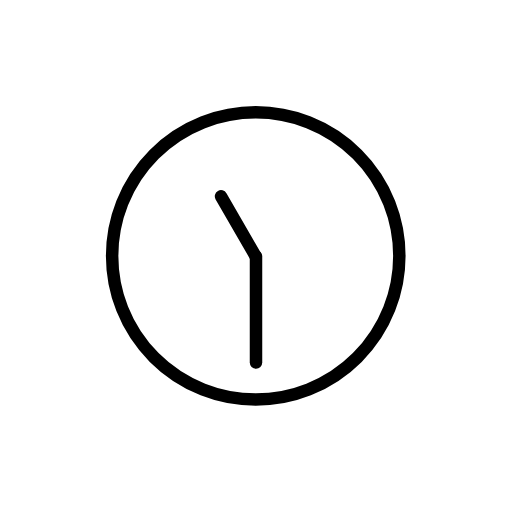
t = 0.00 s
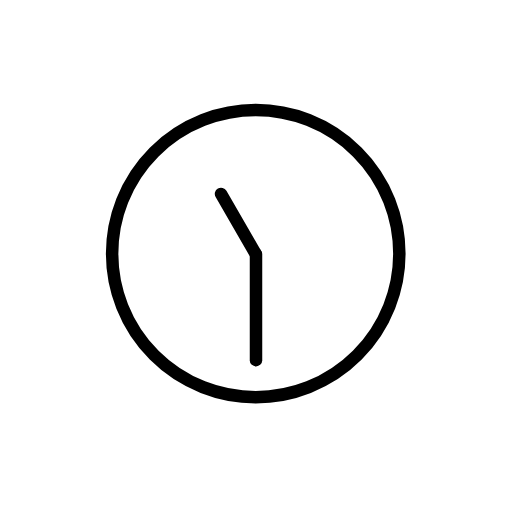
t = 0.48 s
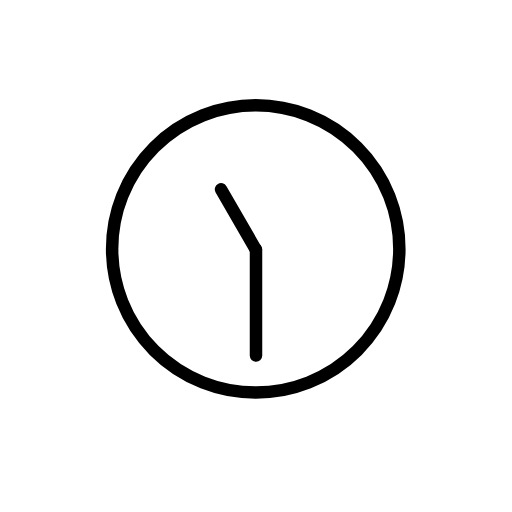
t = 1.43 s
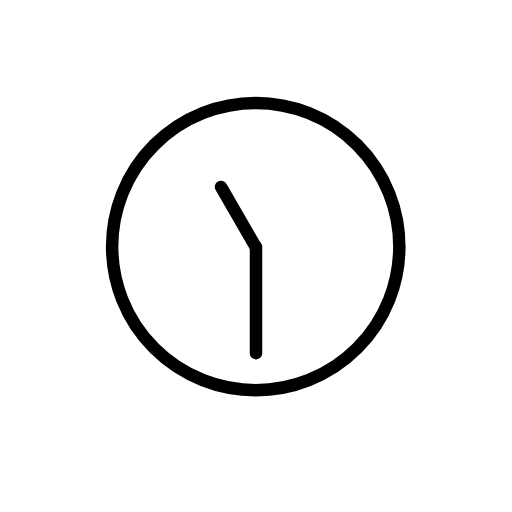
t = 1.90 s
t = 2.38 s: frame unchanged from t = 1.43 s, image omitted
t = 3.33 s: frame unchanged from t = 0.48 s, image omitted

The animated SVG that drew these frames (rendered in a browser with its animation timeline set to each time). Animation: 1 SMIL element (animateTransform=1); one cycle of 3.80 s, repeats indefinitely.

<?xml version='1.0' encoding='utf-8'?>
<svg xmlns="http://www.w3.org/2000/svg" id="emoji" viewBox="-5 -5 82 82" width="200" height="200" role="img">
  <title>OpenMoji: eleven-thirty</title><g><g id="color">
    <circle cx="35.958" cy="35.99" r="23" fill="#FFFFFF" stroke="none" stroke-linecap="round" stroke-linejoin="round" stroke-miterlimit="10" stroke-width="2" />
    <line x1="36" x2="36" y1="36.0623" y2="53.0623" fill="#FFFFFF" stroke="none" stroke-linecap="round" stroke-linejoin="round" stroke-miterlimit="10" stroke-width="2" />
    <line x1="35.8994" x2="30.3994" y1="35.9666" y2="26.4403" fill="#FFFFFF" stroke="none" stroke-linecap="round" stroke-linejoin="round" stroke-miterlimit="10" stroke-width="2" />
  </g>
  <g id="hair" />
  <g id="skin" />
  <g id="skin-shadow" />
  <g id="line">
    <circle cx="35.958" cy="35.99" r="23" fill="none" stroke="#000000" stroke-linecap="round" stroke-linejoin="round" stroke-miterlimit="10" stroke-width="2" />
    <line x1="36" x2="36" y1="36.0623" y2="53.0623" fill="none" stroke="#000000" stroke-linecap="round" stroke-linejoin="round" stroke-miterlimit="10" stroke-width="2" />
    <line x1="35.8994" x2="30.3994" y1="35.9666" y2="26.4403" fill="none" stroke="#000000" stroke-linecap="round" stroke-linejoin="round" stroke-miterlimit="10" stroke-width="2" />
  </g>
<animateTransform attributeName="transform" type="translate" values="0 0;0 -1.5;0 0" dur="3.8s" repeatCount="indefinite" /></g></svg>
